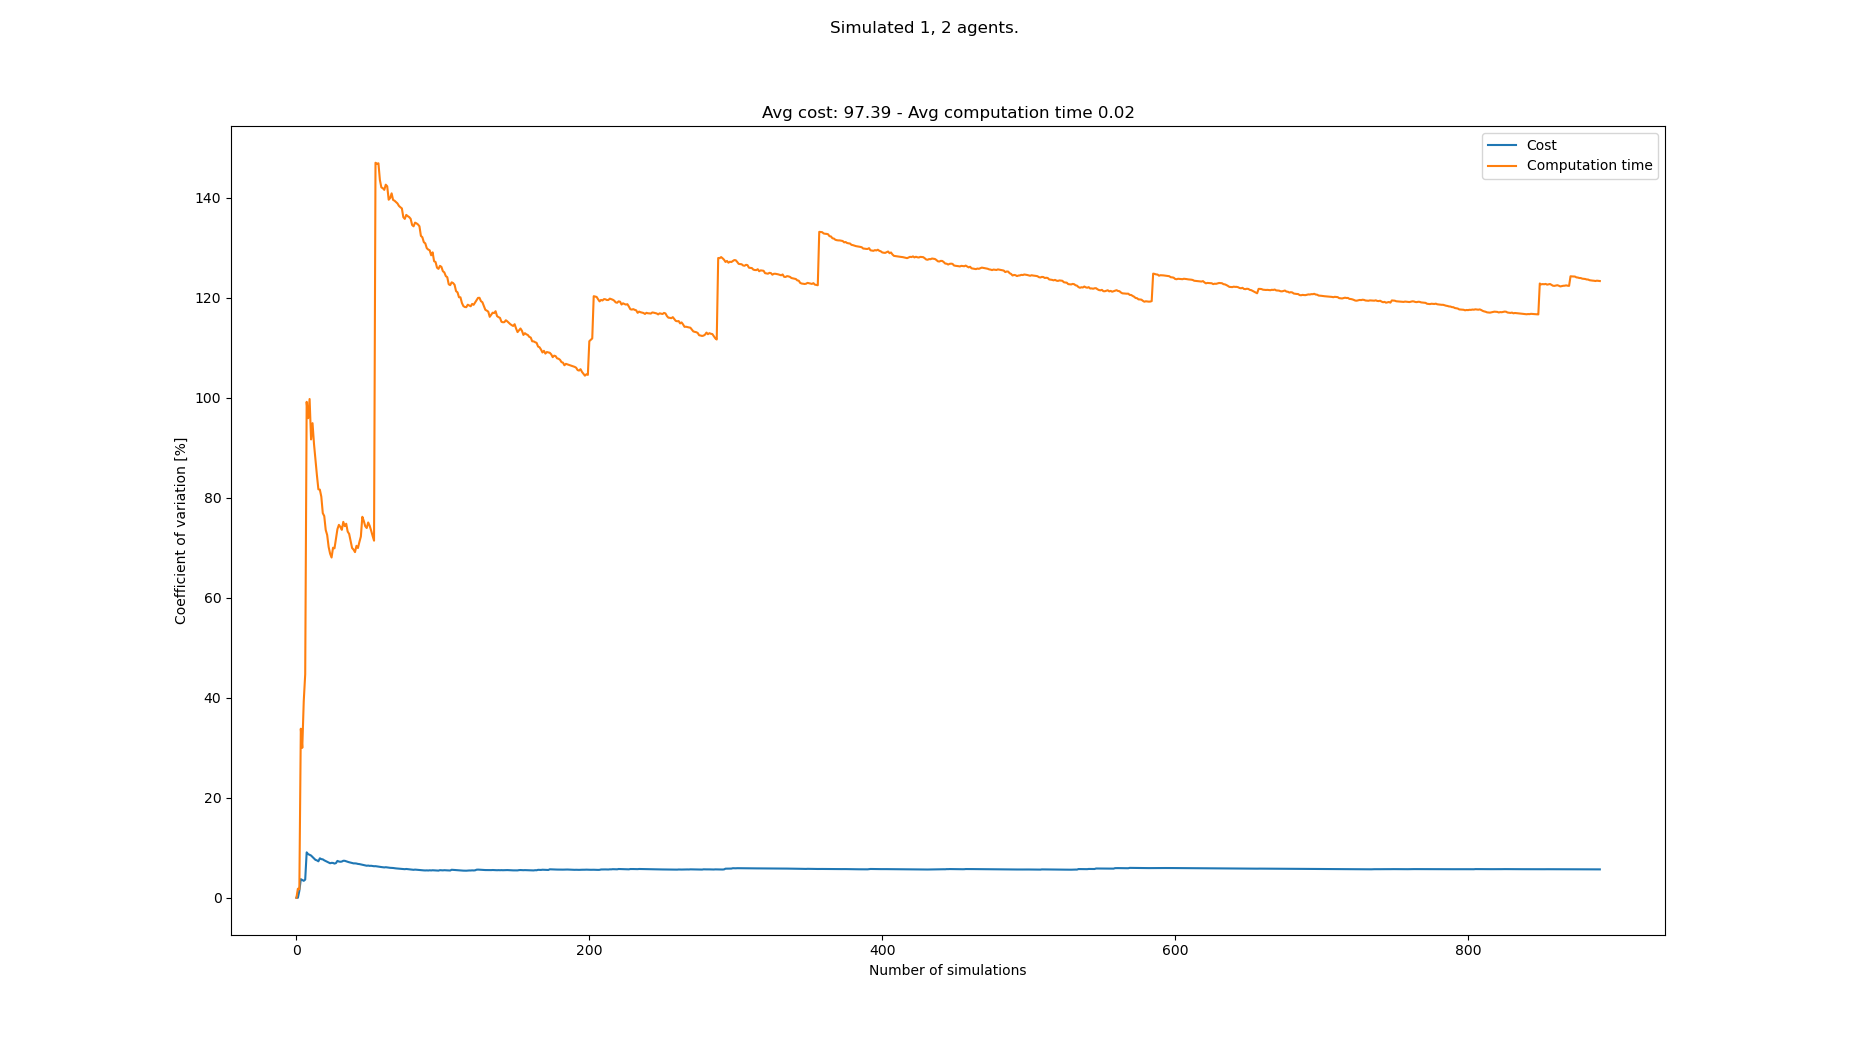

Data behind this chart, as committed beside it:
starts, goals, Cost, Cost_var, Cost_mean, Cost_std, Computation time, Computation time_var, Computation time_mean, Computation time_std
[(3, 0), (2, 21), (8, 21)], [(8, 21), (7, 0), (5, 0)], 102, 0.0, 102.0, 0.0, 0.01302, 0.0, 0.01302, 0.0
[(3, 0), (6, 21), (2, 21)], [(6, 21), (3, 0), (8, 0)], 102, 0.0, 102.0, 0.0, 0.0135, 1.809, 0.01326, 0.0002399
[(4, 0), (3, 21), (8, 21)], [(6, 21), (2, 0), (3, 0)], 99, 1.4, 101.0, 1.414, 0.01351, 1.708, 0.01335, 0.000228
[(2, 0), (7, 21), (3, 21)], [(6, 21), (4, 0), (7, 0)], 93, 3.711, 99.0, 3.674, 0.004639, 33.8, 0.01117, 0.003776
[(5, 0), (8, 21), (7, 21)], [(8, 21), (1, 0), (4, 0)], 96, 3.555, 98.4, 3.499, 0.01312, 29.98, 0.01156, 0.003466
[(8, 0), (0, 21), (8, 21)], [(6, 21), (4, 0), (1, 0)], 96, 3.384, 98.0, 3.317, 0.004612, 39.31, 0.0104, 0.004089
[(4, 0), (1, 21), (7, 21)], [(6, 21), (4, 0), (1, 0)], 93, 3.633, 97.29, 3.534, 0.00467, 44.7, 0.009583, 0.004284
[(6, 0), (1, 21), (0, 21)], [(2, 21), (4, 0), (1, 0)], 123, 9.079, 100.5, 9.124, 0.0529, 99.18, 0.015, 0.01487
[(0, 0), (5, 21), (0, 21)], [(7, 21), (0, 0), (5, 0)], 96, 8.718, 100.0, 8.718, 0.01192, 95.91, 0.01466, 0.01406
[(1, 0), (8, 21), (4, 21)], [(7, 21), (3, 0), (8, 0)], 93, 8.593, 99.3, 8.533, 0.004945, 99.75, 0.01368, 0.01365
[(8, 0), (8, 21), (7, 21)], [(8, 21), (8, 0), (6, 0)], 93, 8.442, 98.73, 8.335, 0.02186, 91.67, 0.01443, 0.01323
[(2, 0), (0, 21), (1, 21)], [(8, 21), (7, 0), (0, 0)], 96, 8.138, 98.5, 8.016, 0.004843, 94.92, 0.01363, 0.01294
[(8, 0), (1, 21), (5, 21)], [(3, 21), (2, 0), (8, 0)], 96, 7.863, 98.31, 7.73, 0.01448, 90.77, 0.0137, 0.01243
[(3, 0), (2, 21), (6, 21)], [(6, 21), (0, 0), (5, 0)], 99, 7.575, 98.36, 7.451, 0.01338, 87.61, 0.01367, 0.01198
[(3, 0), (3, 21), (1, 21)], [(5, 21), (6, 0), (1, 0)], 105, 7.476, 98.8, 7.386, 0.01405, 84.49, 0.0137, 0.01157
[(0, 0), (3, 21), (6, 21)], [(3, 21), (2, 0), (3, 0)], 96, 7.284, 98.62, 7.184, 0.01402, 81.69, 0.01372, 0.01121
[(3, 0), (7, 21), (5, 21)], [(4, 21), (0, 0), (1, 0)], 114, 7.89, 99.53, 7.852, 0.03928, 81.63, 0.01522, 0.01242
[(1, 0), (7, 21), (3, 21)], [(4, 21), (3, 0), (0, 0)], 96, 7.725, 99.33, 7.674, 0.01254, 80.21, 0.01507, 0.01209
[(3, 0), (3, 21), (0, 21)], [(5, 21), (1, 0), (0, 0)], 93, 7.679, 99.0, 7.602, 0.02156, 76.92, 0.01541, 0.01186
[(1, 0), (6, 21), (3, 21)], [(7, 21), (4, 0), (2, 0)], 99, 7.484, 99.0, 7.409, 0.01096, 76.34, 0.01519, 0.0116
[(7, 0), (7, 21), (5, 21)], [(7, 21), (5, 0), (6, 0)], 96, 7.343, 98.86, 7.259, 0.02168, 73.56, 0.0155, 0.0114
[(5, 0), (8, 21), (2, 21)], [(6, 21), (6, 0), (7, 0)], 96, 7.209, 98.73, 7.117, 0.01275, 72.55, 0.01537, 0.01115
[(6, 0), (7, 21), (6, 21)], [(8, 21), (5, 0), (4, 0)], 99, 7.05, 98.74, 6.961, 0.02419, 70.16, 0.01576, 0.01106
[(4, 0), (0, 21), (2, 21)], [(7, 21), (8, 0), (0, 0)], 99, 6.901, 98.75, 6.815, 0.01505, 68.82, 0.01573, 0.01082
[(6, 0), (6, 21), (7, 21)], [(1, 21), (7, 0), (0, 0)], 108, 6.98, 99.12, 6.918, 0.01275, 68.05, 0.01561, 0.01062
[(6, 0), (7, 21), (8, 21)], [(0, 21), (7, 0), (5, 0)], 93, 6.963, 98.88, 6.885, 0.00455, 70.01, 0.01518, 0.01063
[(6, 0), (1, 21), (7, 21)], [(2, 21), (7, 0), (8, 0)], 99, 6.833, 98.89, 6.757, 0.03604, 69.88, 0.01596, 0.01115
[(6, 0), (6, 21), (5, 21)], [(1, 21), (7, 0), (4, 0)], 90, 6.936, 98.57, 6.837, 0.00429, 71.83, 0.01554, 0.01116
[(5, 0), (3, 21), (0, 21)], [(6, 21), (1, 0), (2, 0)], 84, 7.367, 98.07, 7.225, 0.004087, 73.72, 0.01514, 0.01116
[(8, 0), (1, 21), (0, 21)], [(0, 21), (8, 0), (6, 0)], 99, 7.243, 98.1, 7.106, 0.04143, 74.58, 0.01602, 0.01195
[(8, 0), (4, 21), (6, 21)], [(7, 21), (3, 0), (6, 0)], 93, 7.196, 97.94, 7.048, 0.01167, 74.17, 0.01588, 0.01178
[(2, 0), (6, 21), (1, 21)], [(1, 21), (8, 0), (0, 0)], 90, 7.24, 97.69, 7.073, 0.01253, 73.58, 0.01578, 0.01161
[(7, 0), (5, 21), (1, 21)], [(6, 21), (1, 0), (5, 0)], 87, 7.397, 97.36, 7.202, 0.004307, 75.18, 0.01543, 0.0116
[(5, 0), (4, 21), (5, 21)], [(2, 21), (6, 0), (3, 0)], 105, 7.39, 97.59, 7.212, 0.01374, 74.33, 0.01538, 0.01143
[(7, 0), (0, 21), (8, 21)], [(0, 21), (2, 0), (7, 0)], 99, 7.284, 97.63, 7.112, 0.04111, 74.8, 0.01611, 0.01205
[(5, 0), (0, 21), (8, 21)], [(1, 21), (5, 0), (4, 0)], 96, 7.191, 97.58, 7.017, 0.02782, 73.24, 0.01644, 0.01204
[(1, 0), (1, 21), (7, 21)], [(4, 21), (6, 0), (2, 0)], 96, 7.101, 97.54, 6.927, 0.0128, 72.77, 0.01634, 0.01189
[(4, 0), (2, 21), (3, 21)], [(3, 21), (4, 0), (2, 0)], 102, 7.037, 97.66, 6.872, 0.02372, 71.32, 0.01653, 0.01179
[(7, 0), (6, 21), (4, 21)], [(3, 21), (5, 0), (8, 0)], 96, 6.954, 97.62, 6.788, 0.02361, 69.96, 0.01672, 0.01169
[(4, 0), (4, 21), (7, 21)], [(6, 21), (1, 0), (7, 0)], 96, 6.874, 97.58, 6.708, 0.01245, 69.64, 0.01661, 0.01157
[(5, 0), (5, 21), (8, 21)], [(2, 21), (0, 0), (1, 0)], 105, 6.878, 97.76, 6.724, 0.03597, 69.13, 0.01708, 0.01181
[(6, 0), (5, 21), (6, 21)], [(6, 21), (3, 0), (2, 0)], 93, 6.844, 97.64, 6.683, 0.004764, 70.39, 0.01679, 0.01182
[(2, 0), (3, 21), (0, 21)], [(6, 21), (3, 0), (6, 0)], 99, 6.765, 97.67, 6.608, 0.01347, 69.95, 0.01671, 0.01169
[(7, 0), (0, 21), (4, 21)], [(7, 21), (0, 0), (4, 0)], 93, 6.733, 97.57, 6.569, 0.004653, 71.15, 0.01644, 0.01169
[(5, 0), (5, 21), (8, 21)], [(5, 21), (2, 0), (1, 0)], 96, 6.664, 97.53, 6.5, 0.004869, 72.24, 0.01618, 0.01169
[(3, 0), (0, 21), (5, 21)], [(5, 21), (8, 0), (6, 0)], 99, 6.593, 97.57, 6.432, 0.05702, 76.19, 0.01707, 0.013
[(6, 0), (1, 21), (0, 21)], [(8, 21), (4, 0), (7, 0)], 96, 6.529, 97.53, 6.368, 0.01714, 75.37, 0.01707, 0.01287
[(6, 0), (6, 21), (7, 21)], [(6, 21), (5, 0), (2, 0)], 96, 6.466, 97.5, 6.305, 0.02084, 74.31, 0.01715, 0.01274
[(4, 0), (2, 21), (6, 21)], [(6, 21), (5, 0), (6, 0)], 99, 6.402, 97.53, 6.244, 0.01332, 73.95, 0.01707, 0.01262
[(4, 0), (0, 21), (1, 21)], [(5, 21), (1, 0), (6, 0)], 90, 6.439, 97.38, 6.27, 0.004387, 75.06, 0.01682, 0.01262
[(6, 0), (2, 21), (6, 21)], [(0, 21), (2, 0), (8, 0)], 99, 6.378, 97.41, 6.212, 0.01577, 74.41, 0.0168, 0.0125
[(2, 0), (3, 21), (5, 21)], [(0, 21), (5, 0), (1, 0)], 105, 6.396, 97.56, 6.24, 0.03199, 73.46, 0.01709, 0.01255
[(1, 0), (2, 21), (8, 21)], [(4, 21), (5, 0), (2, 0)], 102, 6.36, 97.64, 6.21, 0.02532, 72.4, 0.01724, 0.01248
[(5, 0), (4, 21), (3, 21)], [(1, 21), (0, 0), (4, 0)], 99, 6.302, 97.67, 6.155, 0.02304, 71.42, 0.01735, 0.01239
[(7, 0), (0, 21), (1, 21)], [(1, 21), (4, 0), (6, 0)], 105, 6.316, 97.8, 6.177, 0.2325, 147, 0.02126, 0.03126
[(2, 0), (3, 21), (0, 21)], [(0, 21), (6, 0), (3, 0)], 96, 6.266, 97.77, 6.127, 0.01299, 146.8, 0.02111, 0.03099
[(0, 0), (1, 21), (4, 21)], [(7, 21), (6, 0), (5, 0)], 96, 6.218, 97.74, 6.077, 0.01082, 146.9, 0.02093, 0.03075
[(7, 0), (7, 21), (2, 21)], [(7, 21), (2, 0), (8, 0)], 96, 6.17, 97.71, 6.029, 0.04515, 143.5, 0.02135, 0.03065
[(5, 0), (3, 21), (4, 21)], [(2, 21), (4, 0), (2, 0)], 102, 6.139, 97.78, 6.003, 0.0236, 142.1, 0.02139, 0.03039
[(1, 0), (0, 21), (3, 21)], [(6, 21), (5, 0), (4, 0)], 96, 6.094, 97.75, 5.957, 0.01293, 141.9, 0.02125, 0.03015
... 808 more rows
